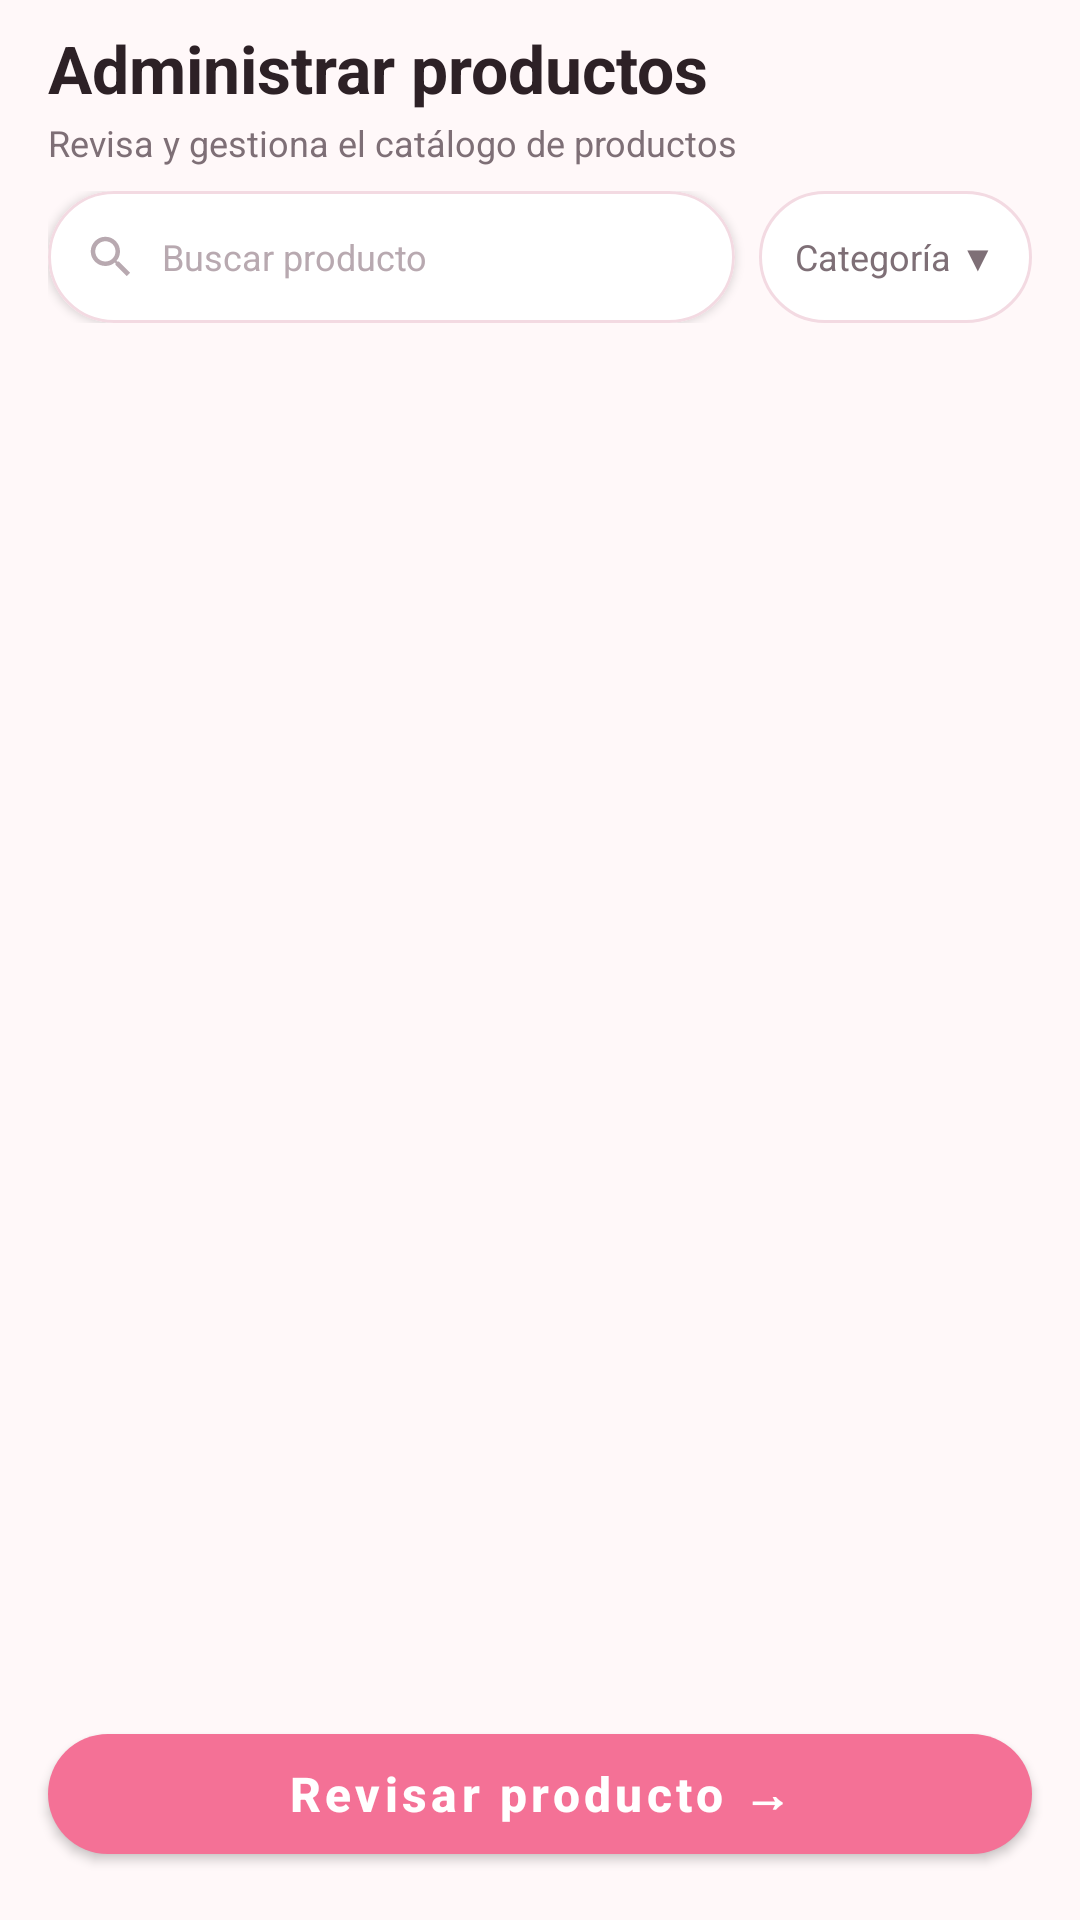

The Android layout XML behind this screen, and the referenced resources:
<!-- AndroidManifest.xml: application theme Theme.AuraBeauty -->
<!-- res/layout/fragment_admin_products.xml -->
<?xml version="1.0" encoding="utf-8"?>
<androidx.constraintlayout.widget.ConstraintLayout xmlns:android="http://schemas.android.com/apk/res/android"
    xmlns:app="http://schemas.android.com/apk/res-auto"
    android:layout_width="match_parent"
    android:layout_height="match_parent"
    android:background="@color/app_background">

    
    <LinearLayout
        android:id="@+id/headerAdminProducts"
        android:layout_width="match_parent"
        android:layout_height="wrap_content"
        android:orientation="vertical"
        android:paddingStart="@dimen/spacing_standard"
        android:paddingTop="@dimen/spacing_small"
        android:paddingEnd="@dimen/spacing_standard"
        app:layout_constraintTop_toTopOf="parent">

        <TextView
            android:layout_width="wrap_content"
            android:layout_height="wrap_content"
            android:text="@string/title_admin_manage_products"
            android:textColor="@color/text_primary"
            android:textSize="@dimen/text_size_headline"
            android:textStyle="bold" />

        <TextView
            android:layout_width="wrap_content"
            android:layout_height="wrap_content"
            android:layout_marginTop="@dimen/spacing_xxsmall"
            android:text="@string/subtitle_admin_manage_products"
            android:textColor="@color/text_secondary"
            android:textSize="@dimen/text_size_caption" />

    </LinearLayout>

    
    <LinearLayout
        android:id="@+id/layoutAdminProductSearch"
        android:layout_width="match_parent"
        android:layout_height="wrap_content"
        android:layout_marginStart="@dimen/spacing_standard"
        android:layout_marginTop="@dimen/spacing_small"
        android:layout_marginEnd="@dimen/spacing_standard"
        android:gravity="center_vertical"
        android:orientation="horizontal"
        app:layout_constraintTop_toBottomOf="@+id/headerAdminProducts">

        <com.google.android.material.card.MaterialCardView
            style="@style/Widget.AuraBeauty.Card"
            android:layout_width="0dp"
            android:layout_height="wrap_content"
            android:layout_weight="1"
            app:cardCornerRadius="@dimen/corner_radius_pill"
            app:strokeColor="@color/surface_card_stroke">

            <LinearLayout
                android:layout_width="match_parent"
                android:layout_height="44dp"
                android:gravity="center_vertical"
                android:orientation="horizontal"
                android:paddingStart="@dimen/spacing_medium"
                android:paddingEnd="@dimen/spacing_medium">

                <ImageView
                    android:layout_width="18dp"
                    android:layout_height="18dp"
                    android:contentDescription="Buscar"
                    android:src="@drawable/ic_search" />

                <EditText
                    android:id="@+id/etSearchAdminProduct"
                    android:layout_width="match_parent"
                    android:layout_height="wrap_content"
                    android:layout_marginStart="@dimen/spacing_small"
                    android:background="@null"
                    android:hint="Buscar producto"
                    android:inputType="text"
                    android:textColor="@color/text_primary"
                    android:textColorHint="@color/text_hint"
                    android:textSize="@dimen/text_size_caption" />

            </LinearLayout>

        </com.google.android.material.card.MaterialCardView>

        
        <TextView
            android:id="@+id/tvAdminCategoryFilter"
            android:layout_width="wrap_content"
            android:layout_height="44dp"
            android:layout_marginStart="@dimen/spacing_small"
            android:background="@drawable/bg_chip_unselected"
            android:gravity="center"
            android:paddingStart="@dimen/spacing_medium"
            android:paddingEnd="@dimen/spacing_medium"
            android:text="Categoría ▼"
            android:textColor="@color/text_secondary"
            android:textSize="@dimen/text_size_caption" />

    </LinearLayout>

    
    <androidx.recyclerview.widget.RecyclerView
        android:id="@+id/rvAdminProducts"
        android:layout_width="match_parent"
        android:layout_height="0dp"
        android:layout_marginTop="@dimen/spacing_small"
        android:paddingStart="@dimen/spacing_standard"
        android:paddingEnd="@dimen/spacing_standard"
        app:layout_constraintBottom_toTopOf="@+id/btnAdminReviewProduct"
        app:layout_constraintTop_toBottomOf="@+id/layoutAdminProductSearch" />

    
    <com.google.android.material.button.MaterialButton
        android:id="@+id/btnAdminReviewProduct"
        style="@style/Widget.AuraBeauty.Button.Primary"
        android:layout_width="match_parent"
        android:layout_height="wrap_content"
        android:layout_margin="@dimen/spacing_standard"
        android:text="@string/btn_review_product"
        app:layout_constraintBottom_toBottomOf="parent" />

</androidx.constraintlayout.widget.ConstraintLayout>
<!-- resources referenced by this layout -->
<resources>
  <color name="app_background">#FFF8F9</color>
  <color name="surface_card_stroke">#F3DAE2</color>
  <color name="text_hint">#B8A9B0</color>
  <color name="text_primary">#2D2126</color>
  <color name="text_secondary">#7E6F76</color>
  <dimen name="corner_radius_pill">50dp</dimen>
  <dimen name="spacing_medium">12dp</dimen>
  <dimen name="spacing_small">8dp</dimen>
  <dimen name="spacing_standard">16dp</dimen>
  <dimen name="spacing_xxsmall">2dp</dimen>
  <dimen name="text_size_caption">12sp</dimen>
  <dimen name="text_size_headline">22sp</dimen>
  <!-- drawable bg_chip_unselected (drawable) -->
  <?xml version="1.0" encoding="utf-8"?>
  <shape xmlns:android="http://schemas.android.com/apk/res/android"
      android:shape="rectangle">
      <solid android:color="@color/surface_card" />
      <stroke
          android:width="1dp"
          android:color="@color/surface_card_stroke" />
      <corners android:radius="@dimen/corner_radius_pill" />
      <padding
          android:left="14dp"
          android:top="6dp"
          android:right="14dp"
          android:bottom="6dp" />
  </shape>
  <!-- drawable ic_search (drawable) -->
  <vector xmlns:android="http://schemas.android.com/apk/res/android"
      android:width="24dp"
      android:height="24dp"
      android:viewportWidth="24"
      android:viewportHeight="24">
      <path
          android:fillColor="#B8A9B0"
          android:pathData="M15.5,14h-0.79l-0.28,-0.27C15.41,12.59 16,11.11 16,9.5 16,5.91 13.09,3 9.5,3S3,5.91 3,9.5 5.91,16 9.5,16c1.61,0 3.09,-0.59 4.23,-1.57l0.27,0.28v0.79l5,4.99L20.49,19l-4.99,-5zm-6,0C7.01,14 5,11.99 5,9.5S7.01,5 9.5,5 14,7.01 14,9.5 11.99,14 9.5,14z" />
  </vector>
  <string name="btn_review_product">Revisar producto →</string>
  <string name="subtitle_admin_manage_products">Revisa y gestiona el catálogo de productos</string>
  <string name="title_admin_manage_products">Administrar productos</string>
  <style name="Widget.AuraBeauty.Button.Primary" parent="Widget.MaterialComponents.Button">
          <item name="backgroundTint">@color/primary</item>
          <item name="android:textColor">@color/on_primary</item>
          <item name="cornerRadius">@dimen/corner_radius_large</item>
          <item name="android:minHeight">@dimen/button_height_standard</item>
          <item name="android:textAllCaps">false</item>
          <item name="android:textSize">@dimen/text_size_subtitle</item>
          <item name="android:textStyle">bold</item>
          <item name="elevation">@dimen/elevation_low</item>
      </style>
  <style name="Widget.AuraBeauty.Card" parent="Widget.MaterialComponents.CardView">
          <item name="cardCornerRadius">@dimen/corner_radius_card</item>
          <item name="cardElevation">@dimen/elevation_low</item>
          <item name="cardBackgroundColor">@color/surface_card</item>
          <item name="strokeColor">@color/surface_card_stroke</item>
          <item name="strokeWidth">@dimen/stroke_width_thin</item>
      </style>
  <color name="surface_card">#FFFFFF</color>
  <color name="primary">#F47196</color>
  <color name="on_primary">#FFFFFF</color>
  <dimen name="corner_radius_large">20dp</dimen>
  <dimen name="button_height_standard">52dp</dimen>
  <dimen name="text_size_subtitle">16sp</dimen>
  <dimen name="elevation_low">2dp</dimen>
  <dimen name="corner_radius_card">18dp</dimen>
  <dimen name="stroke_width_thin">1dp</dimen>
  <color name="primary_dark">#D84C74</color>
  <color name="secondary_mint">#4DB6AC</color>
  <color name="secondary_mint_dark">#00897B</color>
  <color name="on_secondary">#FFFFFF</color>
</resources>
